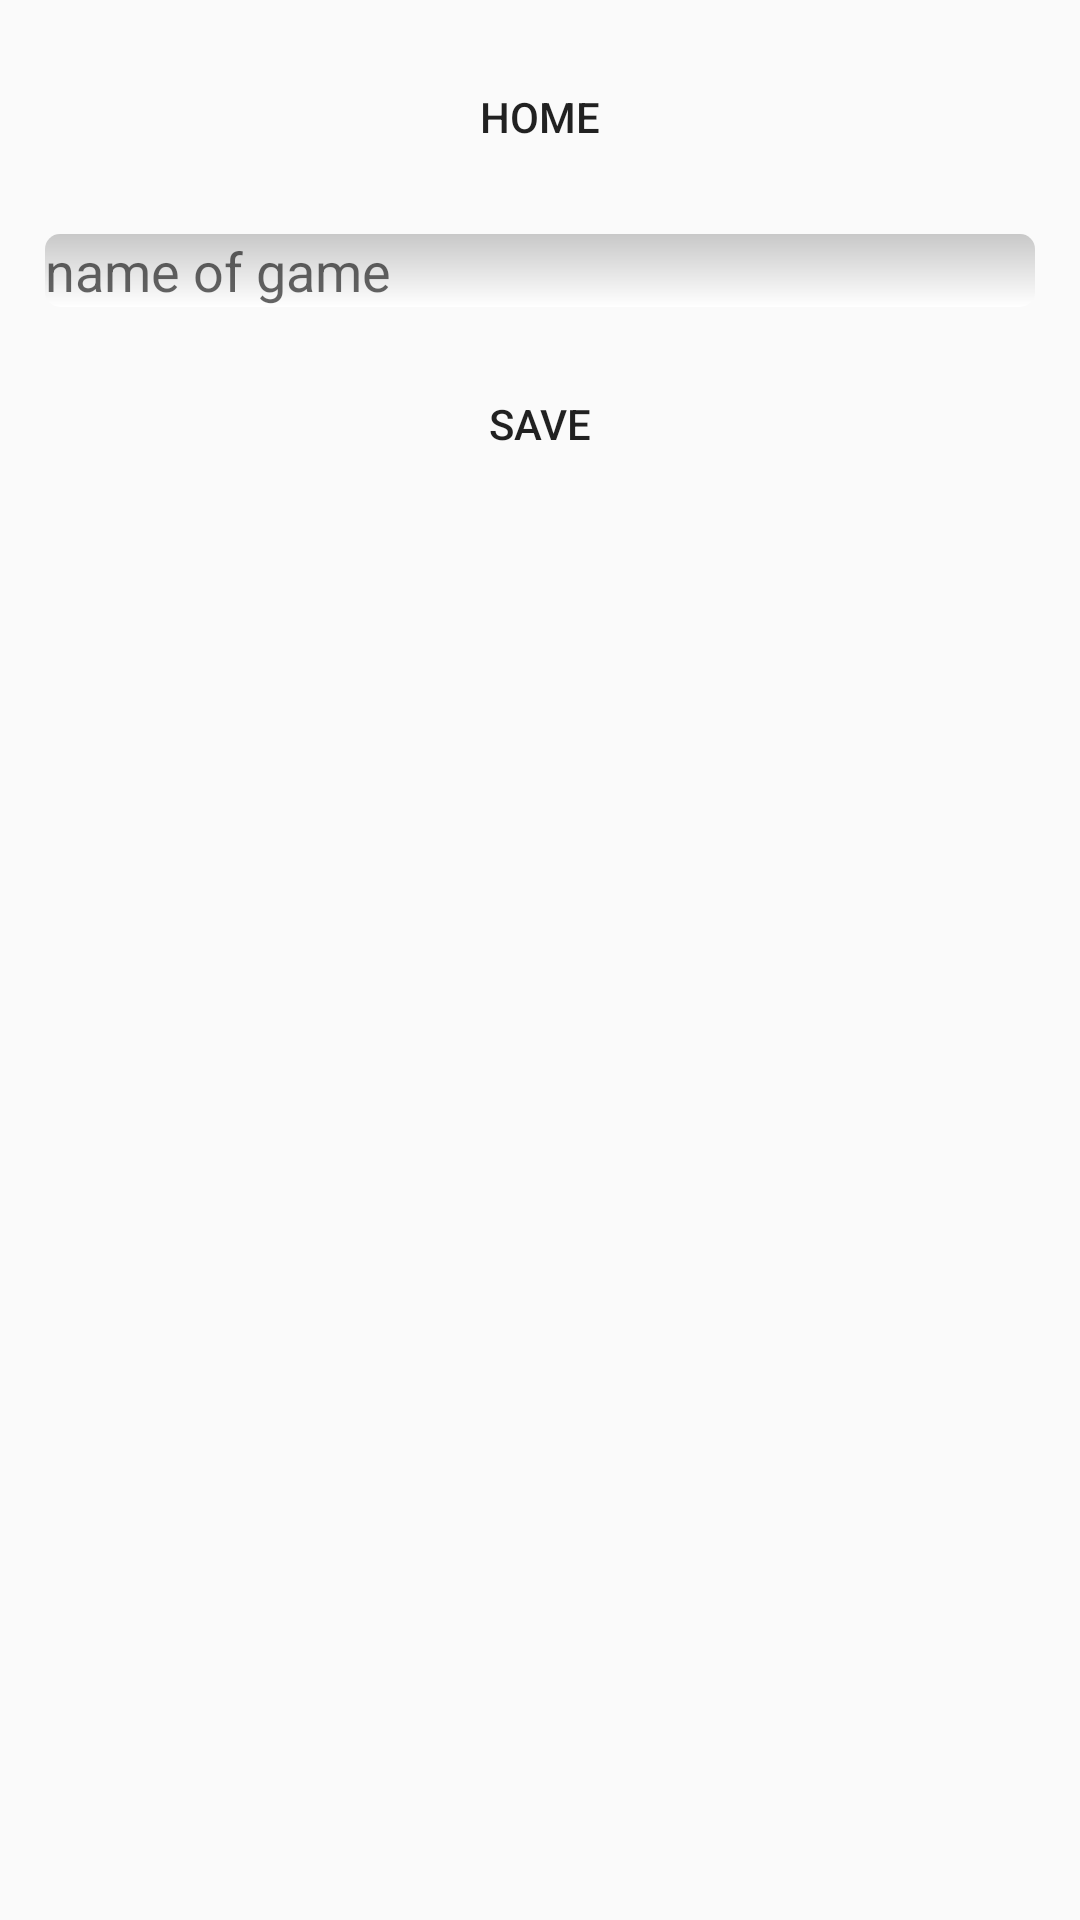

Here is an Android app screen rendered from its layout file. Give the layout XML and the strings, colors and styles it references.
<!-- AndroidManifest.xml: application theme AppTheme -->
<!-- res/layout/activity_main2_display_top10.xml -->
<?xml version="1.0" encoding="utf-8"?>
<RelativeLayout xmlns:android="http://schemas.android.com/apk/res/android"
    xmlns:app="http://schemas.android.com/apk/res-auto"
    xmlns:tools="http://schemas.android.com/tools"
    android:layout_width="match_parent"
    android:layout_height="match_parent"
    tools:context="com.marius.projetandroid_v0.Main2DisplayTop10">

    <Button
        android:id="@+id/btn_Hometop10"
        android:layout_width="wrap_content"
        android:layout_height="wrap_content"
        android:text="@string/backMenu"
        android:layout_centerHorizontal="true"
        android:layout_marginLeft="15dp"
        android:layout_marginRight="15dp"
        android:layout_marginTop="15dp"
        android:background="@drawable/stylbouton"
        />
    <EditText
        android:id="@+id/edtGame"
        android:layout_width="match_parent"
        android:layout_height="wrap_content"
        android:hint="@string/nameGame"
        android:inputType="text"
        android:layout_below="@id/btn_Hometop10"
        android:layout_marginLeft="15dp"
        android:layout_marginRight="15dp"
        android:layout_marginTop="15dp"
        android:background="@drawable/styletext"
        />

    <Button
        android:id="@+id/btn_top10"
        android:layout_width="match_parent"
        android:layout_height="wrap_content"
        android:text="@string/save"
        android:layout_below="@id/edtGame"
        android:layout_marginLeft="15dp"
        android:layout_marginRight="15dp"
        android:layout_marginTop="15dp"
        android:background="@drawable/stylbouton"/>

    <TableLayout
        android:layout_width="match_parent"
        android:layout_height="match_parent"
        android:id="@+id/tableTop10"
        android:layout_below="@+id/btn_top10"></TableLayout>

</RelativeLayout>
<!-- resources referenced by this layout -->
<resources>
  <!-- drawable styletext (drawable) -->
  <?xml version="1.0" encoding="utf-8"?>
  <shape xmlns:android="http://schemas.android.com/apk/res/android"
      android:shape="rectangle" android:padding="10dp">
      <solid android:color="#FFAAFF"/>
      <corners android:radius="5dp" />
      <gradient android:startColor="#C8C8C8"
          android:endColor="#FFFFFF"
          android:type="linear"
          android:angle="270"/>
  </shape>
  <string name="backMenu">home</string>
  <string name="nameGame">name of game</string>
  <string name="save">save</string>
  <style name="AppTheme" parent="Theme.AppCompat.Light.DarkActionBar">
          
          <item name="colorPrimary">@color/colorPrimary</item>
          <item name="colorPrimaryDark">@color/colorPrimaryDark</item>
          <item name="colorAccent">@color/colorAccent</item>
      </style>
  <!-- not gathered from this repository: default colours our renderer supplied (Android Studio template values) -->
  <color name="colorPrimary">#FF6200EE</color>
  <color name="colorPrimaryDark">#FF3700B3</color>
  <color name="colorAccent">#FF03DAC5</color>
</resources>
